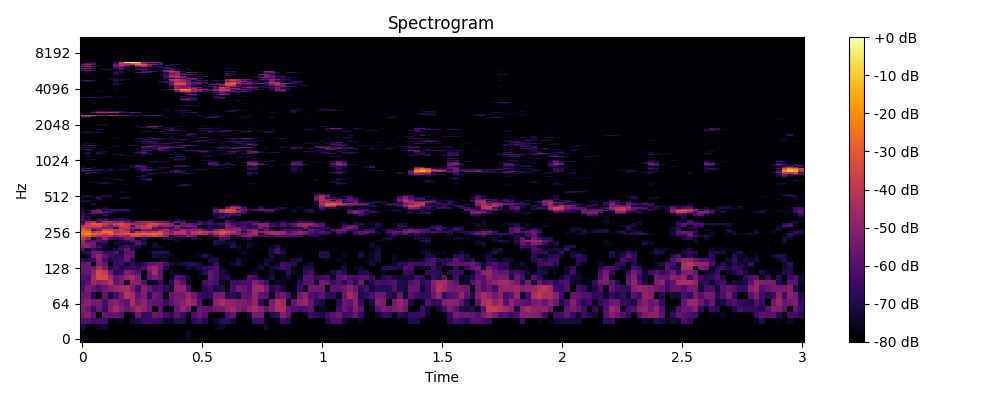

Data behind this chart, as committed beside it:
0, 1, 2, 3, 4, 5, 6, 7, 8, 9, 10, 11, 12, 13, 14, 15, 16, 17, 18, 19, 20, 21, 22, 23
-76.77, -80.0, -80.0, -80.0, -80.0, -80.0, -80.0, -80.0, -80.0, -80.0, -80.0, -80.0, -80.0, -80.0, -80.0, -80.0, -80.0, -80.0, -80.0, -75.17, -80.0, -80.0, -80.0, -80.0
-76.75, -80.0, -80.0, -80.0, -80.0, -80.0, -80.0, -80.0, -80.0, -80.0, -80.0, -80.0, -80.0, -80.0, -80.0, -80.0, -80.0, -80.0, -80.0, -74.22, -79.15, -80.0, -80.0, -80.0
-71.03, -80.0, -80.0, -75.84, -73.07, -80.0, -80.0, -80.0, -80.0, -80.0, -80.0, -80.0, -80.0, -80.0, -80.0, -80.0, -80.0, -80.0, -80.0, -80.0, -80.0, -80.0, -80.0, -80.0
-60.42, -59.98, -63.87, -63.71, -63.29, -80.0, -77.99, -74.99, -80.0, -72.52, -70.88, -65.9, -64.03, -65.91, -68.53, -74.68, -75.02, -70.31, -70.18, -80.0, -68.15, -64.01, -71.08, -80.0
-54.34, -51.59, -59.85, -80.0, -56.67, -57.85, -57.21, -60.07, -80.0, -76.04, -55.06, -66.29, -64.88, -56.28, -57.83, -63.43, -68.27, -58.47, -65.23, -80.0, -61.6, -56.2, -60.65, -80.0
-52.49, -57.28, -65.65, -56.52, -65.47, -52.02, -45.17, -52.31, -57.32, -52.07, -44.71, -50.29, -56.31, -80.0, -58.59, -80.0, -80.0, -58.18, -49.04, -53.68, -76.71, -57.12, -58.75, -59.25
-53.27, -50.55, -55.28, -54.36, -63.5, -53.29, -50.46, -55.46, -58.6, -43.18, -54.25, -48.9, -56.98, -58.69, -58.55, -65.88, -59.49, -54.66, -50.75, -43.76, -49.09, -61.16, -80.0, -75.06
-56.43, -56.21, -69.9, -80.0, -58.04, -72.98, -63.42, -54.85, -41.83, -44.98, -58.38, -52.7, -67.59, -56.54, -59.98, -80.0, -57.77, -54.57, -54.33, -47, -55.33, -64.77, -68.02, -67.23
-61.84, -53.01, -57.29, -61.66, -56.21, -51.22, -48.61, -46.37, -44.46, -52.13, -64.34, -51.91, -57.46, -63.37, -61.85, -67.91, -76.06, -50.45, -49.1, -62.43, -80.0, -80.0, -68.31, -63.48
-64.31, -59.9, -47.16, -50.08, -47.21, -40.36, -58.24, -53.84, -76.55, -49.53, -50.56, -60.11, -80.0, -75.17, -65.16, -79.2, -68.19, -52.35, -59.75, -80.0, -79.31, -80.0, -63.12, -59.43
-60.92, -61.62, -44.89, -34, -33.7, -45.61, -58.54, -54.23, -47.6, -45.33, -53.34, -80.0, -58.87, -53.41, -57.76, -80.0, -76.25, -59.91, -62.73, -73.34, -79.08, -76.42, -80.0, -57.24
-56.85, -56.6, -49.19, -34.14, -38.14, -54.72, -69.23, -65.05, -52.58, -55.74, -59.93, -78.22, -55.74, -45.59, -59.37, -80.0, -74.64, -76.11, -77.61, -80.0, -80.0, -75.98, -68.32, -56.82
-54.95, -57.14, -55.15, -44.09, -54.37, -69.9, -62.7, -72.47, -66.92, -66.43, -67.22, -61.55, -50.71, -45.41, -55.95, -68.71, -80.0, -80.0, -80.0, -71.63, -74.22, -72.15, -65.85, -64.73
-56.8, -56.2, -80.0, -52.69, -56.92, -80.0, -66.28, -64.34, -74.93, -65.38, -72.47, -66.12, -58.52, -57.21, -55.29, -62.97, -71.97, -75.05, -71.73, -68.76, -67.54, -72.55, -80.0, -80.0
-65.38, -69.74, -65.56, -50.83, -63.6, -71.53, -67.53, -64.05, -56.88, -69.54, -80.0, -80.0, -80.0, -80.0, -78.88, -76.83, -77.95, -76.92, -80.0, -80.0, -79, -80.0, -80.0, -69.49
-79.05, -75.28, -56.07, -48.84, -57.65, -63.09, -68.34, -67.27, -55.71, -58.61, -77.25, -80.0, -80.0, -71.91, -74.56, -73.13, -75.4, -80.0, -80.0, -80.0, -77.48, -75.05, -68.93, -74.24
-69.58, -65.4, -56.38, -55.28, -65.56, -65.39, -60.58, -80.0, -60.03, -58.31, -80.0, -80.0, -76.09, -68.96, -66.28, -68.26, -78.16, -80.0, -80.0, -80.0, -79.89, -77.59, -78.75, -80.0
-60.97, -80.0, -67.36, -71.13, -76.88, -79.29, -69.41, -64.67, -57.38, -68.63, -75.95, -80.0, -80.0, -80.0, -77.02, -80.0, -80.0, -80.0, -80.0, -80.0, -80.0, -80.0, -80.0, -80.0
-51.91, -49.49, -56.19, -63.88, -73.61, -74.25, -78.09, -68.94, -63.52, -68.08, -71.71, -76.14, -78.47, -73.48, -74.59, -78.66, -80.0, -80.0, -80.0, -80.0, -80.0, -80.0, -80.0, -80.0
-48.19, -52.28, -53.72, -75.32, -71.23, -78.32, -72.29, -73.33, -76.71, -73.75, -59.11, -68.46, -78.72, -73.63, -80.0, -78.48, -80.0, -80.0, -80.0, -80.0, -80.0, -80.0, -80.0, -80.0
-46.86, -62.33, -61.21, -57.5, -63.6, -80.0, -80.0, -72.13, -64.49, -57.91, -61.81, -73.97, -80.0, -80.0, -79.63, -80.0, -80.0, -74.23, -78.3, -80.0, -80.0, -78.28, -80.0, -80.0
-38.82, -48.81, -80.0, -61.23, -47.2, -61.84, -64.78, -61.67, -52.36, -55.21, -75.26, -67.36, -73.84, -76.09, -76.27, -69.96, -69.75, -75.39, -74.64, -80.0, -69.62, -74.4, -80.0, -80.0
-29.4, -30.43, -39.2, -42.74, -45.88, -43.84, -50.74, -44.18, -51.53, -35.32, -36.42, -41.06, -36.75, -35.86, -39.06, -48.14, -80.0, -62.98, -59.84, -49.94, -54.64, -80.0, -76.11, -74.84
-24.71, -19.81, -25.35, -31.38, -36.54, -28.6, -34.02, -34.8, -31.57, -31.44, -28.53, -27.59, -27.11, -25.76, -28.92, -41.81, -50.9, -42.96, -42.5, -52.92, -42.2, -42.51, -46.23, -55.05
-25.16, -25.28, -40.22, -34.29, -25.35, -25.48, -42.56, -38.77, -35.76, -61.11, -41.78, -38.72, -42.51, -38.61, -32.84, -46.22, -52.66, -40.45, -39.5, -51.44, -39.63, -35.78, -40, -43.3
-29.56, -33.05, -63.36, -53.34, -33.82, -36.19, -41.31, -35.87, -46.19, -58.33, -76.64, -53.55, -54.86, -58.61, -49.3, -44.12, -55.88, -56.83, -44.75, -51.82, -49.09, -47.56, -58.5, -64.58
-34.9, -41.8, -45.15, -45.44, -53.34, -48.49, -67.81, -42.29, -40.39, -49.89, -43.86, -36.64, -38.72, -58.18, -68.49, -58.09, -68.79, -51.76, -67.47, -63.82, -58.12, -67.71, -73.46, -67.42
-41.9, -36.15, -34.25, -33.28, -44.08, -54.27, -45.42, -35.43, -37.38, -64.72, -43.17, -40.16, -31.38, -40.83, -50.97, -47.87, -52.31, -53.14, -53.96, -52.36, -54.24, -76.68, -80.0, -70.7
-60.15, -37.03, -29.9, -32.15, -38.55, -44.43, -35.86, -32.91, -38.1, -44.07, -47.06, -46.58, -33.32, -34.06, -39.06, -42.62, -48.96, -80.0, -55.18, -55.98, -61.33, -60.06, -67.51, -65.2
-67.28, -46.06, -45.03, -60.47, -44.95, -43.36, -51.52, -46.74, -54.39, -63.25, -51.67, -48.11, -47.18, -50.75, -53.36, -57.75, -66.25, -58.43, -62.78, -77.34, -80.0, -65.25, -69.11, -63.89
-59.26, -68.39, -80.0, -61.66, -61, -73.84, -66.42, -64.72, -67.68, -73.39, -80.0, -80.0, -80.0, -80.0, -80.0, -80.0, -77.71, -71.23, -74.73, -80.0, -76.69, -76.74, -80.0, -70.32
-63.28, -75.3, -80.0, -74.69, -71.81, -80.0, -74.37, -69.62, -80.0, -80.0, -80.0, -80.0, -80.0, -80.0, -80.0, -80.0, -80.0, -80.0, -80.0, -80.0, -80.0, -80.0, -76.35, -80.0
-64.96, -68.78, -76.37, -80.0, -77.6, -80.0, -80.0, -78.3, -80.0, -80.0, -80.0, -80.0, -80.0, -80.0, -80.0, -80.0, -80.0, -80.0, -80.0, -80.0, -80.0, -80.0, -80.0, -80.0
-67.29, -80.0, -74.62, -80.0, -71.23, -75.75, -80.0, -80.0, -80.0, -80.0, -80.0, -80.0, -80.0, -80.0, -80.0, -80.0, -80.0, -80.0, -80.0, -80.0, -80.0, -80.0, -80.0, -80.0
-69.46, -69.27, -62.34, -62, -66.63, -80.0, -76.24, -79.97, -80.0, -80.0, -80.0, -80.0, -80.0, -80.0, -80.0, -80.0, -80.0, -80.0, -80.0, -80.0, -80.0, -80.0, -80.0, -80.0
-70.65, -80.0, -55.57, -52, -61.37, -69.2, -73.36, -80.0, -74.01, -80.0, -80.0, -80.0, -80.0, -80.0, -80.0, -80.0, -80.0, -80.0, -80.0, -80.0, -80.0, -78.78, -79.81, -80.0
-70.96, -71.12, -57.65, -54.68, -80.0, -62, -61.58, -62.09, -62.61, -77.96, -80.0, -80.0, -80.0, -76.13, -80.0, -80.0, -78.72, -80.0, -80.0, -80.0, -80.0, -80.0, -80.0, -78
-72.6, -80.0, -67.97, -60.9, -64.66, -69.87, -70.62, -62.82, -65.66, -76.51, -80.0, -80.0, -79.67, -75.05, -78.82, -80.0, -80.0, -80.0, -80.0, -80.0, -80.0, -80.0, -80.0, -80.0
-75.43, -80.0, -80.0, -79.02, -71.93, -80.0, -80.0, -80.0, -80.0, -80.0, -80.0, -80.0, -77.05, -80.0, -80.0, -80.0, -80.0, -80.0, -80.0, -80.0, -80.0, -80.0, -80.0, -79.74
-80.0, -80.0, -80.0, -80.0, -79.08, -80.0, -80.0, -80.0, -80.0, -80.0, -80.0, -78.89, -80.0, -80.0, -80.0, -80.0, -80.0, -80.0, -80.0, -80.0, -80.0, -80.0, -80.0, -80.0
-79.04, -80.0, -75.61, -80.0, -80.0, -80.0, -80.0, -80.0, -80.0, -80.0, -80.0, -80.0, -80.0, -80.0, -80.0, -80.0, -80.0, -80.0, -80.0, -80.0, -80.0, -80.0, -80.0, -80.0
-78.13, -78.89, -72.18, -80.0, -80.0, -80.0, -80.0, -80.0, -80.0, -80.0, -80.0, -80.0, -80.0, -80.0, -80.0, -80.0, -80.0, -80.0, -80.0, -80.0, -80.0, -80.0, -80.0, -80.0
-76.91, -80.0, -77.29, -80.0, -80.0, -80.0, -80.0, -80.0, -80.0, -80.0, -80.0, -80.0, -80.0, -80.0, -80.0, -80.0, -80.0, -80.0, -80.0, -80.0, -80.0, -80.0, -80.0, -80.0
-70.99, -71.26, -80.0, -80.0, -80.0, -80.0, -80.0, -80.0, -80.0, -76.54, -79.96, -80.0, -80.0, -80.0, -80.0, -80.0, -80.0, -80.0, -80.0, -80.0, -80.0, -80.0, -80.0, -80.0
-72.33, -72.89, -73.98, -80.0, -80.0, -77.83, -76.27, -80.0, -80.0, -79.89, -80.0, -80.0, -80.0, -80.0, -80.0, -80.0, -80.0, -80.0, -80.0, -80.0, -80.0, -80.0, -80.0, -80.0
-80.0, -80.0, -78.87, -71.08, -77.75, -80.0, -80.0, -77.28, -80.0, -80.0, -80.0, -80.0, -80.0, -80.0, -80.0, -80.0, -79.76, -79.81, -80.0, -80.0, -80.0, -80.0, -80.0, -80.0
-74.62, -79.48, -76.26, -66.13, -80.0, -80.0, -80.0, -71.89, -71.95, -79.55, -80.0, -80.0, -80.0, -80.0, -80.0, -80.0, -80.0, -80.0, -80.0, -80.0, -80.0, -80.0, -80.0, -80.0
-69.76, -68.32, -73.62, -70.54, -67.78, -70.78, -80.0, -80.0, -72.73, -78.28, -78.04, -80.0, -80.0, -80.0, -80.0, -80.0, -80.0, -80.0, -80.0, -80.0, -80.0, -80.0, -80.0, -80.0
-74.1, -73.3, -80.0, -80.0, -72.69, -69.2, -79.53, -80.0, -80.0, -80.0, -79.41, -74.43, -80.0, -80.0, -80.0, -80.0, -80.0, -80.0, -80.0, -80.0, -80.0, -80.0, -80.0, -80.0
-80.0, -80.0, -77.32, -80.0, -78.72, -80.0, -80.0, -80.0, -80.0, -80.0, -80.0, -80.0, -80.0, -80.0, -80.0, -80.0, -80.0, -80.0, -80.0, -80.0, -80.0, -80.0, -80.0, -80.0
-80.0, -80.0, -80.0, -80.0, -80.0, -80.0, -80.0, -80.0, -80.0, -80.0, -80.0, -80.0, -80.0, -80.0, -78.38, -78.3, -80.0, -80.0, -80.0, -80.0, -80.0, -80.0, -80.0, -80.0
-80.0, -80.0, -80.0, -80.0, -80.0, -80.0, -80.0, -74.27, -78.64, -80.0, -80.0, -80.0, -80.0, -80.0, -80.0, -80.0, -80.0, -80.0, -80.0, -80.0, -80.0, -80.0, -80.0, -76.22
-80.0, -80.0, -80.0, -80.0, -80.0, -77.52, -80.0, -75.7, -80.0, -80.0, -80.0, -80.0, -80.0, -80.0, -80.0, -80.0, -80.0, -80.0, -80.0, -80.0, -80.0, -80.0, -80.0, -77.69
-79.38, -80.0, -80.0, -80.0, -80.0, -77.83, -80.0, -78.39, -80.0, -80.0, -80.0, -80.0, -80.0, -80.0, -80.0, -80.0, -80.0, -80.0, -80.0, -80.0, -80.0, -80.0, -80.0, -80.0
-77.91, -80.0, -80.0, -80.0, -80.0, -80.0, -80.0, -80.0, -80.0, -80.0, -80.0, -80.0, -80.0, -80.0, -80.0, -80.0, -80.0, -80.0, -80.0, -80.0, -80.0, -80.0, -80.0, -80.0
-80.0, -76.24, -80.0, -80.0, -80.0, -80.0, -80.0, -80.0, -80.0, -80.0, -80.0, -80.0, -80.0, -80.0, -80.0, -80.0, -80.0, -80.0, -80.0, -80.0, -80.0, -80.0, -80.0, -80.0
-80.0, -80.0, -74.48, -80.0, -80.0, -80.0, -80.0, -80.0, -80.0, -80.0, -80.0, -80.0, -80.0, -80.0, -80.0, -80.0, -80.0, -80.0, -80.0, -80.0, -80.0, -80.0, -80.0, -80.0
-80.0, -79.65, -78.48, -80.0, -80.0, -80.0, -80.0, -80.0, -80.0, -80.0, -80.0, -80.0, -79.54, -80.0, -80.0, -80.0, -80.0, -80.0, -80.0, -80.0, -80.0, -80.0, -80.0, -80.0
-80.0, -80.0, -80.0, -80.0, -80.0, -80.0, -80.0, -80.0, -80.0, -80.0, -80.0, -80.0, -80.0, -80.0, -80.0, -80.0, -80.0, -80.0, -76.03, -70.44, -77.67, -80.0, -80.0, -80.0
-80.0, -80.0, -80.0, -80.0, -80.0, -80.0, -80.0, -80.0, -80.0, -79.99, -80.0, -80.0, -80.0, -80.0, -80.0, -80.0, -80.0, -73.04, -64.53, -67.83, -80.0, -80.0, -80.0, -80.0
... 965 more rows
